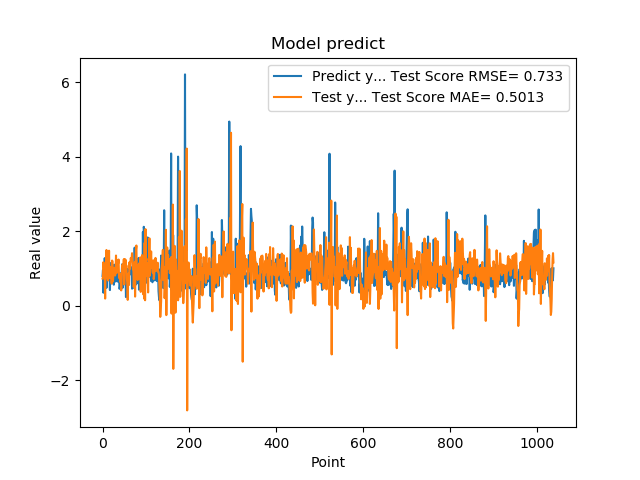

The file beside this chart, header and first rows:
7.976629734039306641e-01, 7.256511338631097541e-01
9.608020186424257592e-01, 7.610152003772899798e-01
3.470349907875061035e-01, 1.167063276121711013e+00
9.546210169792177513e-01, 1.022687391346026597e+00
5.251880288124084473e-01, 8.051367576255051839e-01
1.275226235389709695e+00, 9.351723997634854291e-01
8.723750114440917969e-01, 1.896397627445422507e-01
7.321749925613403320e-01, 1.089043304014866820e+00
7.640249729156494141e-01, 7.396594836190810707e-01
4.752210080623626154e-01, 1.493788011321082188e+00
7.414129972457885742e-01, 8.241269555166940153e-01
1.258002042770385520e+00, 8.217208399743707314e-01
7.274609804153442383e-01, 7.010726126378189482e-01
7.892770171165466309e-01, 6.733381458064444658e-01
6.914690136909484863e-01, 1.002257418348951434e+00
7.093830108642578125e-01, 1.474480133127632708e+00
1.014547944068908691e+00, 7.425567976307345663e-01
4.182830154895783026e-01, 1.013426097623720823e+00
1.002280950546264648e+00, 8.711273677890110090e-01
1.143296003341674805e+00, 7.786894652810476547e-01
6.746559739112854004e-01, 1.041028752201342833e+00
6.009536385536193848e-01, 5.921183691534097626e-01
6.538079977035522461e-01, 1.211299987831620850e+00
7.814120054244995117e-01, 1.187064246021434899e+00
8.469259738922119141e-01, 6.514804563559902784e-01
6.482390165328979492e-01, 8.564337763489209276e-01
5.623700022697448730e-01, 9.697130574251217050e-01
1.099647998809814453e+00, 1.015730504976315229e+00
9.541710019111632191e-01, 9.022146433873250437e-01
6.694499850273132324e-01, 8.090171046185924419e-01
6.464660167694091797e-01, 8.792234036212472903e-01
8.223180174827575684e-01, 1.345023428172222202e+00
8.300920128822326660e-01, 1.041469070815038034e+00
1.067314028739929199e+00, 8.852749584801841154e-01
6.827279925346374512e-01, 8.954539057134756064e-01
6.464239954948425293e-01, 1.210202038187438101e+00
6.881093978881835938e-01, 1.136252054117673049e+00
6.500350236892700195e-01, 1.237883146164312720e+00
8.693690299987792969e-01, 7.438421740138853044e-01
4.518609941005706787e-01, 8.739196474395664049e-01
4.952389895915984552e-01, 8.372331131468773169e-01
6.850870251655578613e-01, 6.325360348415237643e-01
8.653740286827087402e-01, 7.673016732911773774e-01
7.400469779968261719e-01, 4.083313160999150204e-01
8.204330205917358398e-01, 6.448287650411160810e-01
1.108605027198791504e+00, 9.680489780633715347e-01
4.751499891281127930e-01, 1.101721698109601411e+00
9.457899928092955433e-01, 1.004574383851601471e+00
7.877500057220458984e-01, 9.751345388552434823e-01
9.367713332176208496e-01, 1.245255418627828181e+00
6.470239758491516113e-01, 5.673512667496031225e-01
1.029777050018310325e+00, 1.250530625632340298e+00
9.328820109367371716e-01, 1.000765618889970732e+00
7.528370022773742676e-01, 1.232667966011700367e+00
2.307340055704117099e-01, 9.873211568207458377e-01
8.772729635238647461e-01, 1.079136530288225870e+00
7.876309752464294434e-01, 7.112027036232310140e-01
3.992269933223724365e-01, 6.179209265253172711e-01
9.923512339591979980e-01, 1.548227582245732536e-01
7.200859785079956055e-01, 7.802708262866591138e-01
7.269890308380126953e-01, 8.623015950985580824e-01
... 979 more rows
